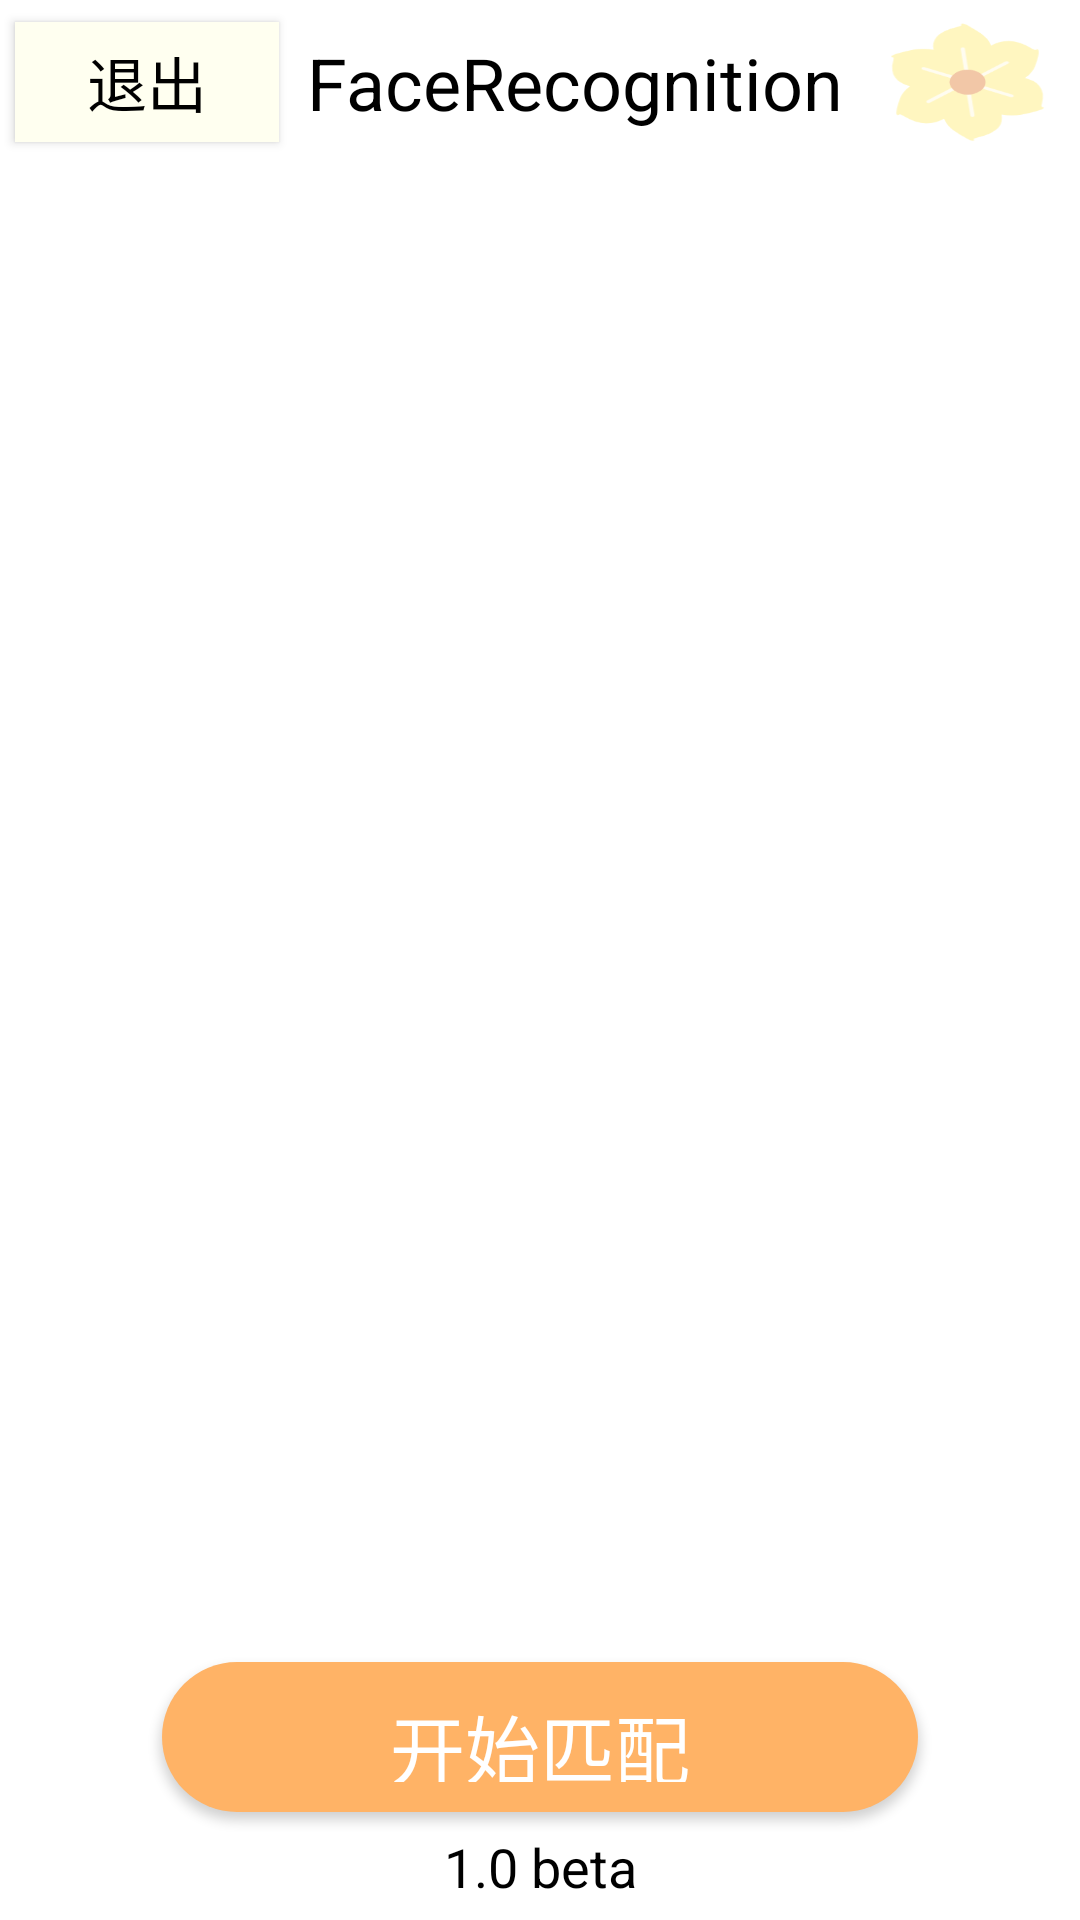

Write the Android layout XML for this screen, with the resource values it uses.
<!-- AndroidManifest.xml: activity theme MainActivityTheme -->
<!-- res/layout/activity_main.xml -->
<?xml version="1.0" encoding="utf-8"?>
<androidx.constraintlayout.widget.ConstraintLayout xmlns:android="http://schemas.android.com/apk/res/android"
    xmlns:app="http://schemas.android.com/apk/res-auto"
    xmlns:tools="http://schemas.android.com/tools"
    android:layout_width="match_parent"
    android:layout_height="match_parent"
    android:background="#FFFFFF">

    <com.google.android.material.appbar.AppBarLayout
        android:layout_width="match_parent"
        android:layout_height="wrap_content"
        android:background="#FFFFFF"
        android:elevation="0dp"
        app:elevation="0dp"
        android:theme="@style/AppTheme.AppBarOverlay"

        app:layout_constraintEnd_toEndOf="parent"
        app:layout_constraintStart_toStartOf="parent"
        app:layout_constraintTop_toTopOf="parent"
        app:layout_goneMarginTop="0dp">

        <LinearLayout
            android:layout_width="match_parent"
            android:layout_height="wrap_content"
            android:layout_marginTop="0dp"
            >

            <Button
                android:id="@+id/title_back"
                android:layout_width="wrap_content"
                android:layout_height="40dp"
                android:layout_gravity="center"
                android:layout_margin="5dp"
                android:textSize="20sp"
                android:text="@string/title_exit"
                android:elevation="0dp"
                android:background="#FFFFF0"
                android:textColor="#000000">

            </Button>

            <TextView
                android:id="@+id/title"
                android:layout_width="0dp"
                android:layout_height="wrap_content"
                android:layout_gravity="center"
                android:layout_weight="1"
                android:gravity="center"
                android:text="@string/app_name"
                android:textColor="#000000"
                android:textSize="24sp" />

            <ImageButton
                android:id="@+id/title_more"
                android:layout_width="65dp"
                android:layout_height="45dp"
                android:layout_gravity="center"
                android:layout_margin="5dp"
                android:elevation="0dp"
                android:background="@drawable/icon_flower2"
                >
            </ImageButton>

        </LinearLayout>

    </com.google.android.material.appbar.AppBarLayout>


    <Button
        android:id="@+id/btMatch"
        android:layout_width="0dp"
        android:layout_height="50dp"
        android:background="@drawable/button_shape"
        android:text="@string/btMatch"
        android:textColor="#FFFFFF"
        android:textSize="25sp"
        android:layout_marginTop="10dp"
        app:layout_constraintEnd_toStartOf="@+id/guideline4"
        app:layout_constraintStart_toStartOf="@+id/guideline3"
        app:layout_constraintTop_toTopOf="@+id/guideline2" />

    <androidx.constraintlayout.widget.Guideline
        android:id="@+id/guideline2"
        android:layout_width="wrap_content"
        android:layout_height="wrap_content"
        android:orientation="horizontal"
        app:layout_constraintGuide_percent="0.85" />

    <androidx.constraintlayout.widget.Guideline
        android:id="@+id/guideline3"
        android:layout_width="wrap_content"
        android:layout_height="wrap_content"
        android:orientation="vertical"
        app:layout_constraintGuide_percent="0.15" />

    <androidx.constraintlayout.widget.Guideline
        android:id="@+id/guideline4"
        android:layout_width="wrap_content"
        android:layout_height="wrap_content"
        android:orientation="vertical"
        app:layout_constraintGuide_percent="0.85" />

    <TextView
        android:id="@+id/tvVersion"
        android:layout_width="wrap_content"
        android:layout_height="wrap_content"
        android:paddingStart="10dp"
        android:paddingTop="3dp"
        android:paddingEnd="10dp"
        android:paddingBottom="3dp"
        android:text="@string/tvVersion"
        android:textSize="18sp"
        app:layout_constraintBottom_toBottomOf="parent"
        app:layout_constraintEnd_toStartOf="@+id/guideline4"
        app:layout_constraintStart_toStartOf="@+id/guideline3"
        app:layout_constraintTop_toBottomOf="@+id/btMatch" />

    <androidx.constraintlayout.widget.Guideline
        android:id="@+id/guideline5"
        android:layout_width="wrap_content"
        android:layout_height="wrap_content"
        android:orientation="horizontal"
        app:layout_constraintGuide_percent="0.1" />

    <GridView
        android:id="@+id/GridPicture"
        android:layout_width="0dp"
        android:layout_height="0dp"
        android:layout_marginStart="20dp"
        android:layout_marginEnd="20dp"
        android:layout_marginBottom="10dp"
        android:background="#00A23434"
        android:numColumns="4"
        app:layout_constraintBottom_toTopOf="@+id/guideline2"
        app:layout_constraintEnd_toEndOf="parent"
        app:layout_constraintStart_toStartOf="parent"
        app:layout_constraintTop_toBottomOf="@+id/guideline5" />

</androidx.constraintlayout.widget.ConstraintLayout>
<!-- resources referenced by this layout -->
<resources>
  <!-- drawable button_shape (drawable) -->
  <?xml version="1.0" encoding="UTF-8"?>
  <shape
      xmlns:android="http://schemas.android.com/apk/res/android"
      android:shape="rectangle">
  
      
      <solid android:color="@color/colorbtOrange" />
  
  
      
      
      <corners
          android:radius="25dip" />
  
  
      
      
      
      
      
      
      
  
  
      
      <padding
          android:left="10dp"
          android:top="10dp"
          android:right="10dp"
          android:bottom="10dp"
          />
  </shape>
  <!-- drawable icon_flower2: png bitmap (drawable, 7751 bytes) -->
  <string name="app_name">FaceRecognition</string>
  <string name="btMatch">开始匹配</string>
  <string name="title_exit">退出</string>
  <string name="tvVersion">1.0 beta</string>
  <style name="AppTheme.AppBarOverlay" parent="ThemeOverlay.AppCompat.Dark.ActionBar" />
  <style name="MainActivityTheme" parent="Theme.AppCompat.Light.NoActionBar">
          <item name="android:textColor">@color/textColor</item>
          <item name="android:textStyle">normal</item>
          <item name="android:windowBackground">@android:color/transparent</item>
          <item name="colorPrimaryDark">@android:color/white</item>
          <item name="android:windowIsTranslucent">true</item>
          <item name="android:windowNoTitle">true</item>
      </style>
  <color name="colorbtOrange">#FFB366</color>
  <color name="textColor">#000000</color>
</resources>
